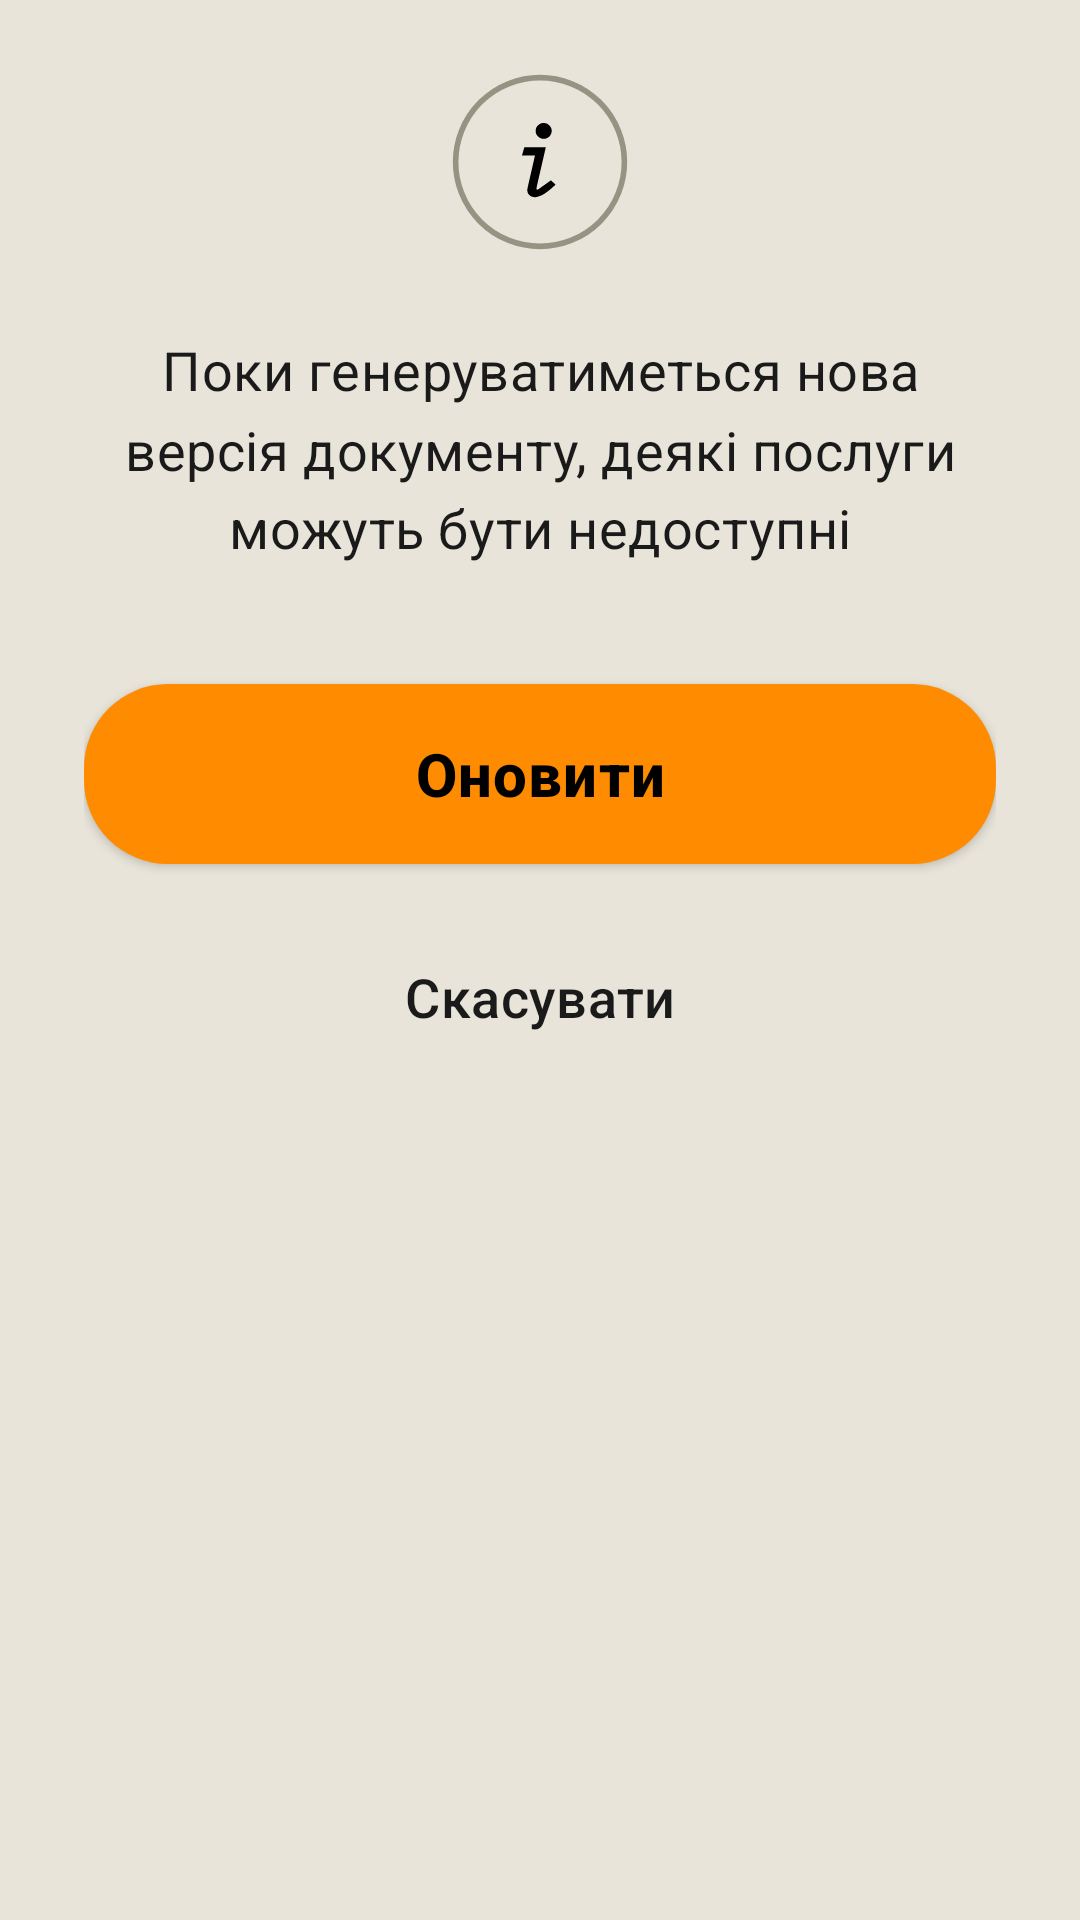

This screen was rendered from an Android layout file. Write that file and the resources it references.
<!-- AndroidManifest.xml: application theme Theme.Reserve -->
<!-- res/layout/dialog_update_document.xml -->
<?xml version="1.0" encoding="utf-8"?>
<androidx.constraintlayout.widget.ConstraintLayout xmlns:android="http://schemas.android.com/apk/res/android"
    xmlns:app="http://schemas.android.com/apk/res-auto"
    android:layout_width="match_parent"
    android:layout_height="match_parent"
    android:background="@drawable/dialog_background"
    android:paddingStart="28dp"
    android:paddingEnd="28dp"
    android:paddingTop="22dp"
    android:paddingBottom="22dp">

    
    <ImageView
        android:id="@+id/iconInfo"
        android:layout_width="64dp"
        android:layout_height="64dp"
        android:src="@drawable/ic_info_custom"
        android:contentDescription="Info icon"
        app:layout_constraintEnd_toEndOf="parent"
        app:layout_constraintStart_toStartOf="parent"
        app:layout_constraintTop_toTopOf="parent" />

    
    <TextView
        android:id="@+id/tvMessage"
        android:layout_width="0dp"
        android:layout_height="wrap_content"
        android:layout_marginTop="25dp"
        android:text="@string/update_dialog_message"
        android:textColor="@color/text_black"
        android:textSize="18sp"
        android:textStyle="normal"
        android:textAlignment="center"
        android:lineSpacingExtra="2dp"
        android:lineSpacingMultiplier="1.15"
        android:letterSpacing="0.01"
        app:layout_constraintEnd_toEndOf="parent"
        app:layout_constraintStart_toStartOf="parent"
        app:layout_constraintTop_toBottomOf="@id/iconInfo" />

    
    <androidx.appcompat.widget.AppCompatButton
        android:id="@+id/btnUpdate"
        android:layout_width="0dp"
        android:layout_height="60dp"
        android:layout_marginTop="40dp"
        android:background="@drawable/button_orange"
        android:text="@string/update"
        android:textColor="@color/black"
        android:textSize="20sp"
        android:textStyle="bold"
        android:textAllCaps="false"
        android:letterSpacing="0.02"
        app:layout_constraintEnd_toEndOf="parent"
        app:layout_constraintStart_toStartOf="parent"
        app:layout_constraintTop_toBottomOf="@id/tvMessage" />

    
    <androidx.appcompat.widget.AppCompatButton
        android:id="@+id/btnCancel"
        android:layout_width="wrap_content"
        android:layout_height="wrap_content"
        android:layout_marginTop="20dp"
        android:text="@string/cancel_dialog"
        android:textColor="@color/text_black"
        android:textSize="18sp"
        android:textStyle="normal"
        android:textAllCaps="false"
        android:paddingVertical="12dp"
        android:paddingHorizontal="24dp"
        android:background="@android:color/transparent"
        android:clickable="true"
        android:focusable="true"
        android:letterSpacing="0.01"
        app:layout_constraintEnd_toEndOf="parent"
        app:layout_constraintStart_toStartOf="parent"
        app:layout_constraintTop_toBottomOf="@id/btnUpdate" />

</androidx.constraintlayout.widget.ConstraintLayout>
<!-- resources referenced by this layout -->
<resources>
  <color name="black">#000000</color>
  <color name="text_black">#1A1A1A</color>
  <!-- drawable button_orange (drawable) -->
  <?xml version="1.0" encoding="utf-8"?>
  <shape xmlns:android="http://schemas.android.com/apk/res/android"
      android:shape="rectangle">
      <solid android:color="#FF8C00" />
      <corners android:radius="28dp" />
  </shape>
  <!-- drawable ic_info_custom (drawable) -->
  <?xml version="1.0" encoding="utf-8"?>
  <vector xmlns:android="http://schemas.android.com/apk/res/android"
      android:width="24dp"
      android:height="24dp"
      android:viewportWidth="1024"
      android:viewportHeight="1024">
  
      <path
          android:pathData="M512,512m-450,0a450,450 0,1 1,900 0a450,450 0,1 1,-900 0"
          android:strokeColor="#959482"
          android:strokeWidth="30"
          android:fillColor="@android:color/transparent"/>
  
  
      <path
          android:pathData="M520.6,305c-11.6,3 -24.4,14 -28.8,24.7 -1.9,4.9 -2.3,7.6 -2.3,16.8 0,10.4 0.2,11.4 3.2,17.6 6.2,12.5 18.4,21.6 32.2,24 15.8,2.8 34.1,-5.1 42.6,-18.5 14.1,-22.3 5.9,-50.6 -18.1,-61.8 -5.6,-2.6 -8,-3.1 -15.8,-3.4 -5,-0.2 -10.8,0.1 -13,0.6z"
          android:fillColor="#000000"
          android:strokeColor="#00000000"/>
      <path
          android:pathData="M428.6,433.8c-0.5,0.9 -12.6,42.1 -12.6,43.1 0,0.3 15.5,0.5 34.5,0.3 23.6,-0.2 34.5,0.1 34.5,0.8 0,0.6 -9.3,41.2 -20.6,90.3 -18.9,81.5 -20.6,89.8 -20.2,96.2 0.9,13.8 9,25.6 21.3,31.1 6.9,3 18.3,4.8 24.9,3.9 6.8,-0.8 23.8,-6.6 32.4,-10.9 16,-8 45.8,-30.5 62.5,-47.1l8.9,-8.8 -6.4,-6.4c-3.4,-3.6 -8.9,-8.7 -12,-11.4l-5.7,-5 -29.8,21.2c-16.4,11.7 -31.8,22.7 -34.3,24.4 -5.6,4 -8.4,4.9 -11,3.5 -1.5,-0.8 -2,-2.1 -2,-5.1 0,-2.2 4.8,-24.6 10.6,-49.7 5.8,-25.1 16.8,-72.8 24.4,-105.9 7.7,-33.1 14.2,-61.4 14.6,-62.8l0.6,-2.5 -57,-0c-31.4,-0 -57.3,0.4 -57.6,0.8z"
          android:fillColor="#000000"
          android:strokeColor="#00000000"/>
  </vector>
  <string name="cancel_dialog">Скасувати</string>
  <string name="update">Оновити</string>
  <string name="update_dialog_message">Поки генеруватиметься нова версія документу, деякі послуги можуть бути недоступні</string>
  <style name="Theme.Reserve" parent="Theme.MaterialComponents.DayNight.NoActionBar">
          
          <item name="colorPrimary">@color/status_brown</item>
          <item name="colorPrimaryVariant">@color/status_brown</item>
          <item name="colorOnPrimary">@color/white</item>
  
          
          <item name="colorSecondary">@color/orange</item>
          <item name="colorSecondaryVariant">@color/orange</item>
          <item name="colorOnSecondary">@color/white</item>
  
          
          <item name="android:statusBarColor">@color/background_beige</item>
          <item name="android:windowLightStatusBar" tools:targetApi="m">true</item>
  
          
          <item name="android:windowBackground">@color/background_beige</item>
      </style>
  <color name="status_brown">#8B6F47</color>
  <color name="white">#FFFFFF</color>
  <color name="orange">#FF9500</color>
  <color name="background_beige">#E8E4D9</color>
</resources>
